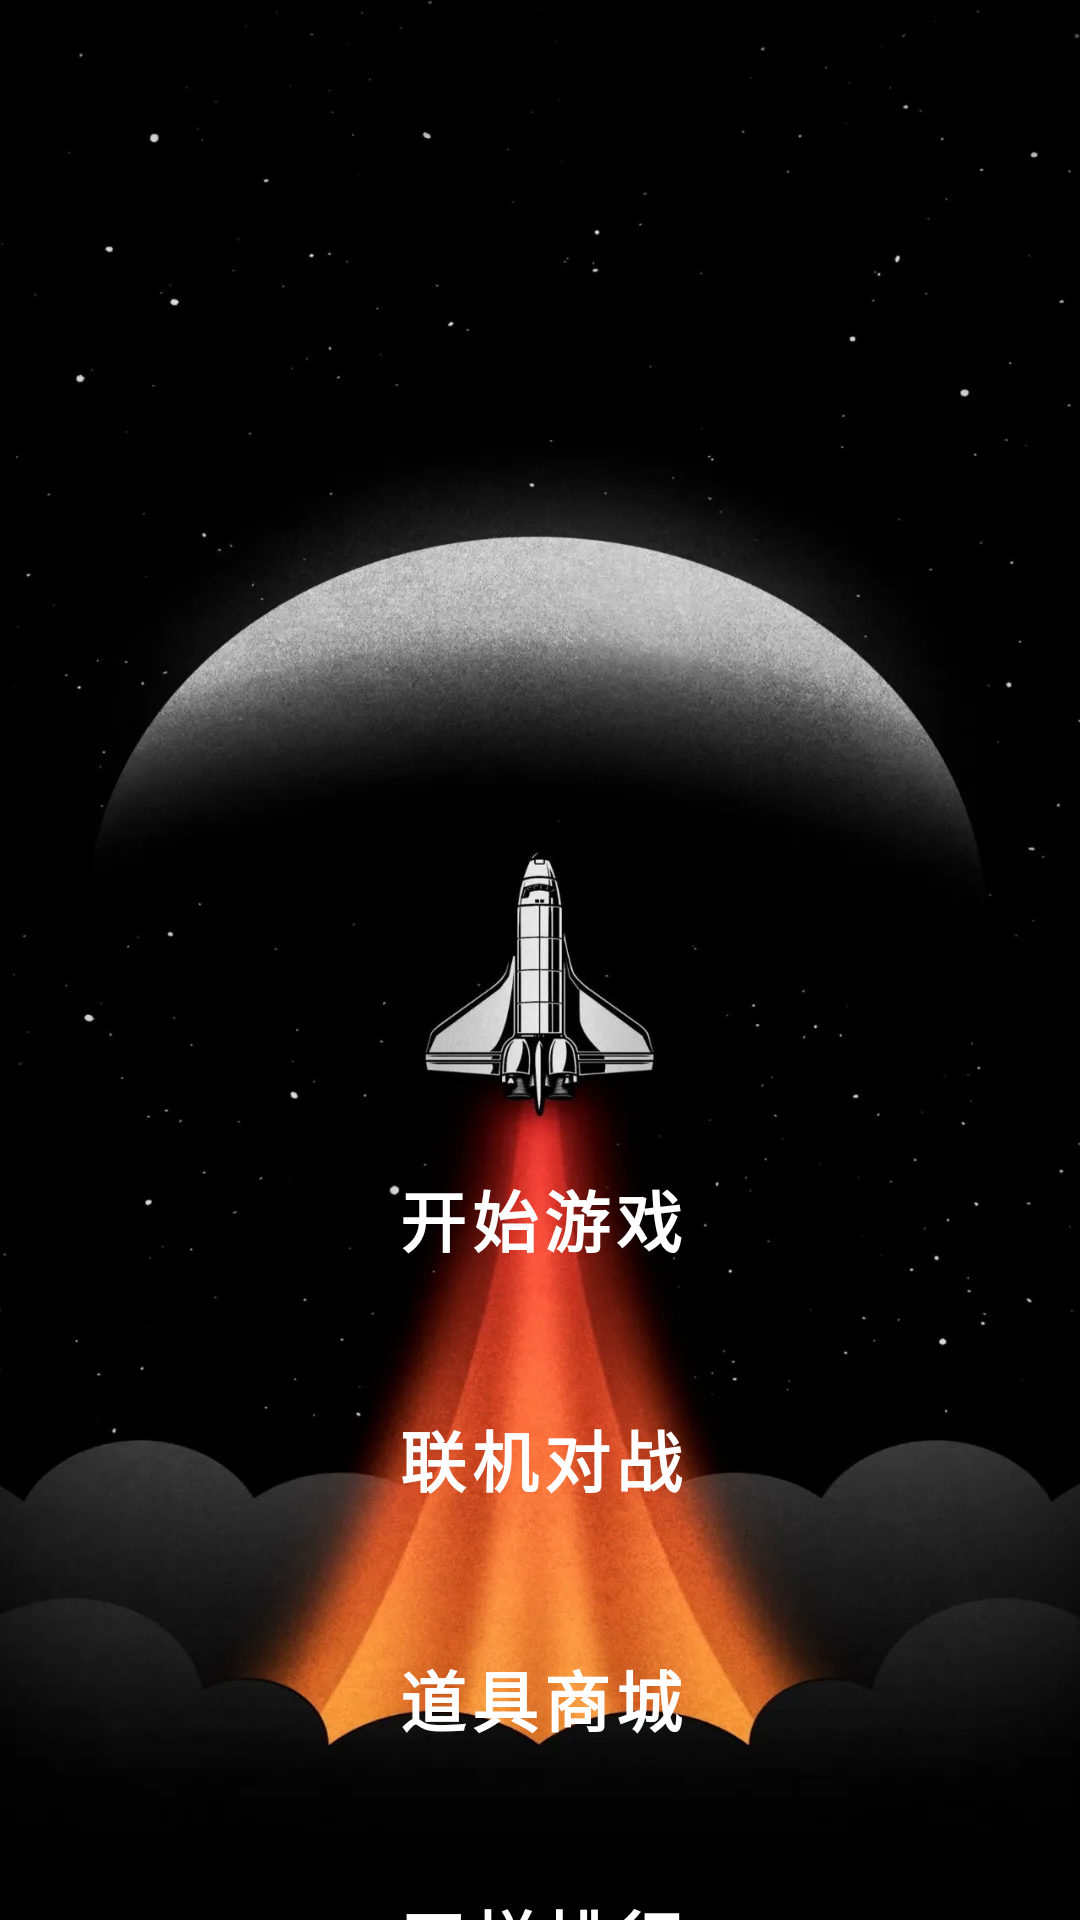

Here is an Android app screen rendered from its layout file. Give the layout XML and the strings, colors and styles it references.
<!-- AndroidManifest.xml: fallback theme Theme.MaterialComponents.DayNight.NoActionBar -->
<!-- res/layout/fragment_main_menu.xml -->
<?xml version="1.0" encoding="utf-8"?>
<androidx.constraintlayout.widget.ConstraintLayout xmlns:android="http://schemas.android.com/apk/res/android"
    xmlns:app="http://schemas.android.com/apk/res-auto"
    xmlns:tools="http://schemas.android.com/tools"
    android:id="@+id/menu_layout"
    android:layout_width="match_parent"
    android:layout_height="match_parent"
    android:background="@drawable/bg1"
    tools:context=".shop.MainMenuFragment">

    

    <Button
        android:id="@+id/button_startGame"
        android:layout_width="0dp"
        android:layout_height="50dp"
        android:layout_marginStart="60dp"
        android:layout_marginTop="380dp"
        android:layout_marginEnd="60dp"
        android:background="@drawable/btn_select"
        android:text="开始游戏"
        android:textColor="@color/light_blue_900"
        android:textSize="22sp"
        android:textStyle="bold"
        app:layout_constraintEnd_toEndOf="parent"
        app:layout_constraintHorizontal_bias="0.0"
        app:layout_constraintStart_toStartOf="parent"
        app:layout_constraintTop_toTopOf="parent" />

    <Button
        android:id="@+id/button_onlinePK"
        android:layout_width="0dp"
        android:layout_height="50dp"
        android:layout_marginStart="60dp"
        android:layout_marginTop="30dp"
        android:layout_marginEnd="60dp"
        android:background="@drawable/btn_select"
        android:text="联机对战"
        android:textColor="@color/light_blue_900"
        android:textSize="22sp"
        android:textStyle="bold"
        app:layout_constraintEnd_toEndOf="parent"
        app:layout_constraintHorizontal_bias="0.498"
        app:layout_constraintStart_toStartOf="parent"
        app:layout_constraintTop_toBottomOf="@+id/button_startGame" />

    <Button
        android:id="@+id/button_propShop"
        android:layout_width="0dp"
        android:layout_height="50dp"
        android:layout_marginStart="60dp"
        android:layout_marginTop="30dp"
        android:layout_marginEnd="60dp"
        android:background="@drawable/btn_select"
        android:text="道具商城"
        android:textColor="@color/light_blue_900"
        android:textSize="22sp"
        android:textStyle="bold"
        app:layout_constraintEnd_toEndOf="parent"
        app:layout_constraintHorizontal_bias="0.498"
        app:layout_constraintStart_toStartOf="parent"
        app:layout_constraintTop_toBottomOf="@+id/button_onlinePK" />

    <Button
        android:id="@+id/button_rankingList"
        android:layout_width="0dp"
        android:layout_height="50dp"
        android:layout_marginStart="60dp"
        android:layout_marginTop="30dp"
        android:layout_marginEnd="60dp"
        android:background="@drawable/btn_select"
        android:text="天梯排行"
        android:textColor="@color/light_blue_900"
        android:textSize="22sp"
        android:textStyle="bold"
        app:layout_constraintEnd_toEndOf="parent"
        app:layout_constraintHorizontal_bias="0.0"
        app:layout_constraintStart_toStartOf="parent"
        app:layout_constraintTop_toBottomOf="@+id/button_propShop" />

</androidx.constraintlayout.widget.ConstraintLayout>
<!-- resources referenced by this layout -->
<resources>
  <!-- drawable bg1: jpg bitmap (drawable-xxhdpi, 187510 bytes) -->
  <!-- drawable btn_select (drawable) -->
  <?xml version="1.0" encoding="utf-8"?>
  <selector xmlns:android="http://schemas.android.com/apk/res/android">
      
      <item android:drawable="@drawable/btn_select_normal" android:state_pressed="false" />
      
      <item android:drawable="@drawable/btn_select_pressed" android:state_pressed="true" />
  </selector>
</resources>
